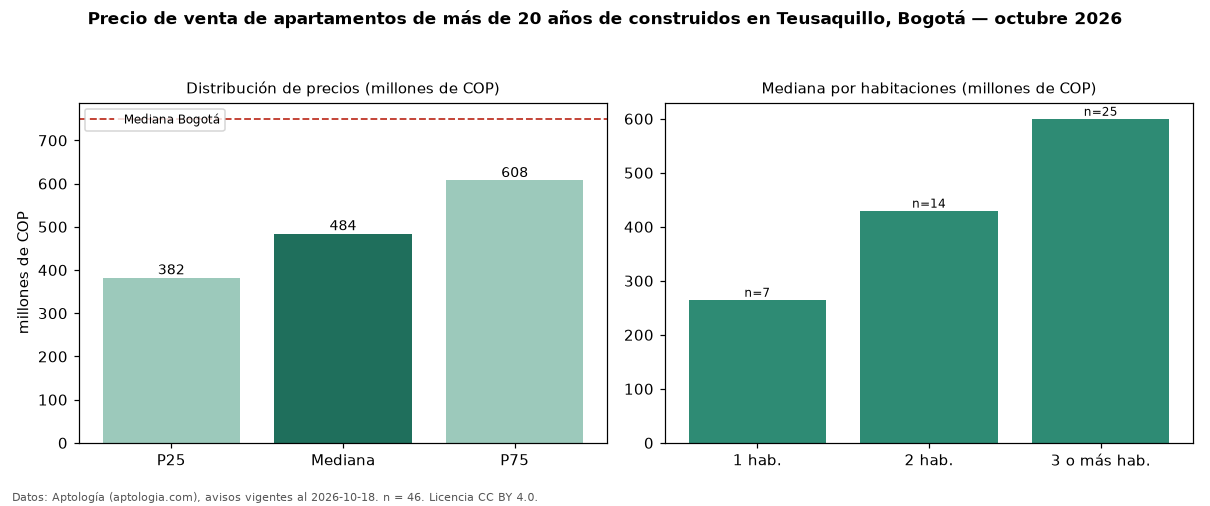

Values plotted in this chart, from the file beside it:
seccion, metrica, valor, moneda, n
filtro, edad3, de más de 20 años de construidos, , 46
precio, p25, 382500000, COP, 46
precio, mediana, 484500000, COP, 46
precio, p75, 607500000, COP, 46
precio, minimo, 180000000, COP, 46
precio, maximo, 1900000000, COP, 46
m2, mediana_precio_m2, 5921466, COP, 46
m2, area_mediana_m2, 81.4, m2, 46
admin, mediana_admin_mes, 235000, COP, 28
banos, mediana_banos, 2.0, , 
parqueadero, pct_con_parqueadero, 48.9, %, 45
estrato, estrato_mas_frecuente, 4, , 46
habitaciones, 1, 265000000, COP, 7
habitaciones, 2, 430000000, COP, 14
habitaciones, 3+, 600000000, COP, 25
ciudad, mediana_ciudad_referencia, 750000000, COP, 
ciudad, mediana_m2_ciudad, 7261905, COP, 
fuente, fecha_datos, 2026-10-18, , 
fuente, atribucion, https://www.aptologia.com/venta/bogota/t…, , 
fuente, licencia, CC BY 4.0, , 
